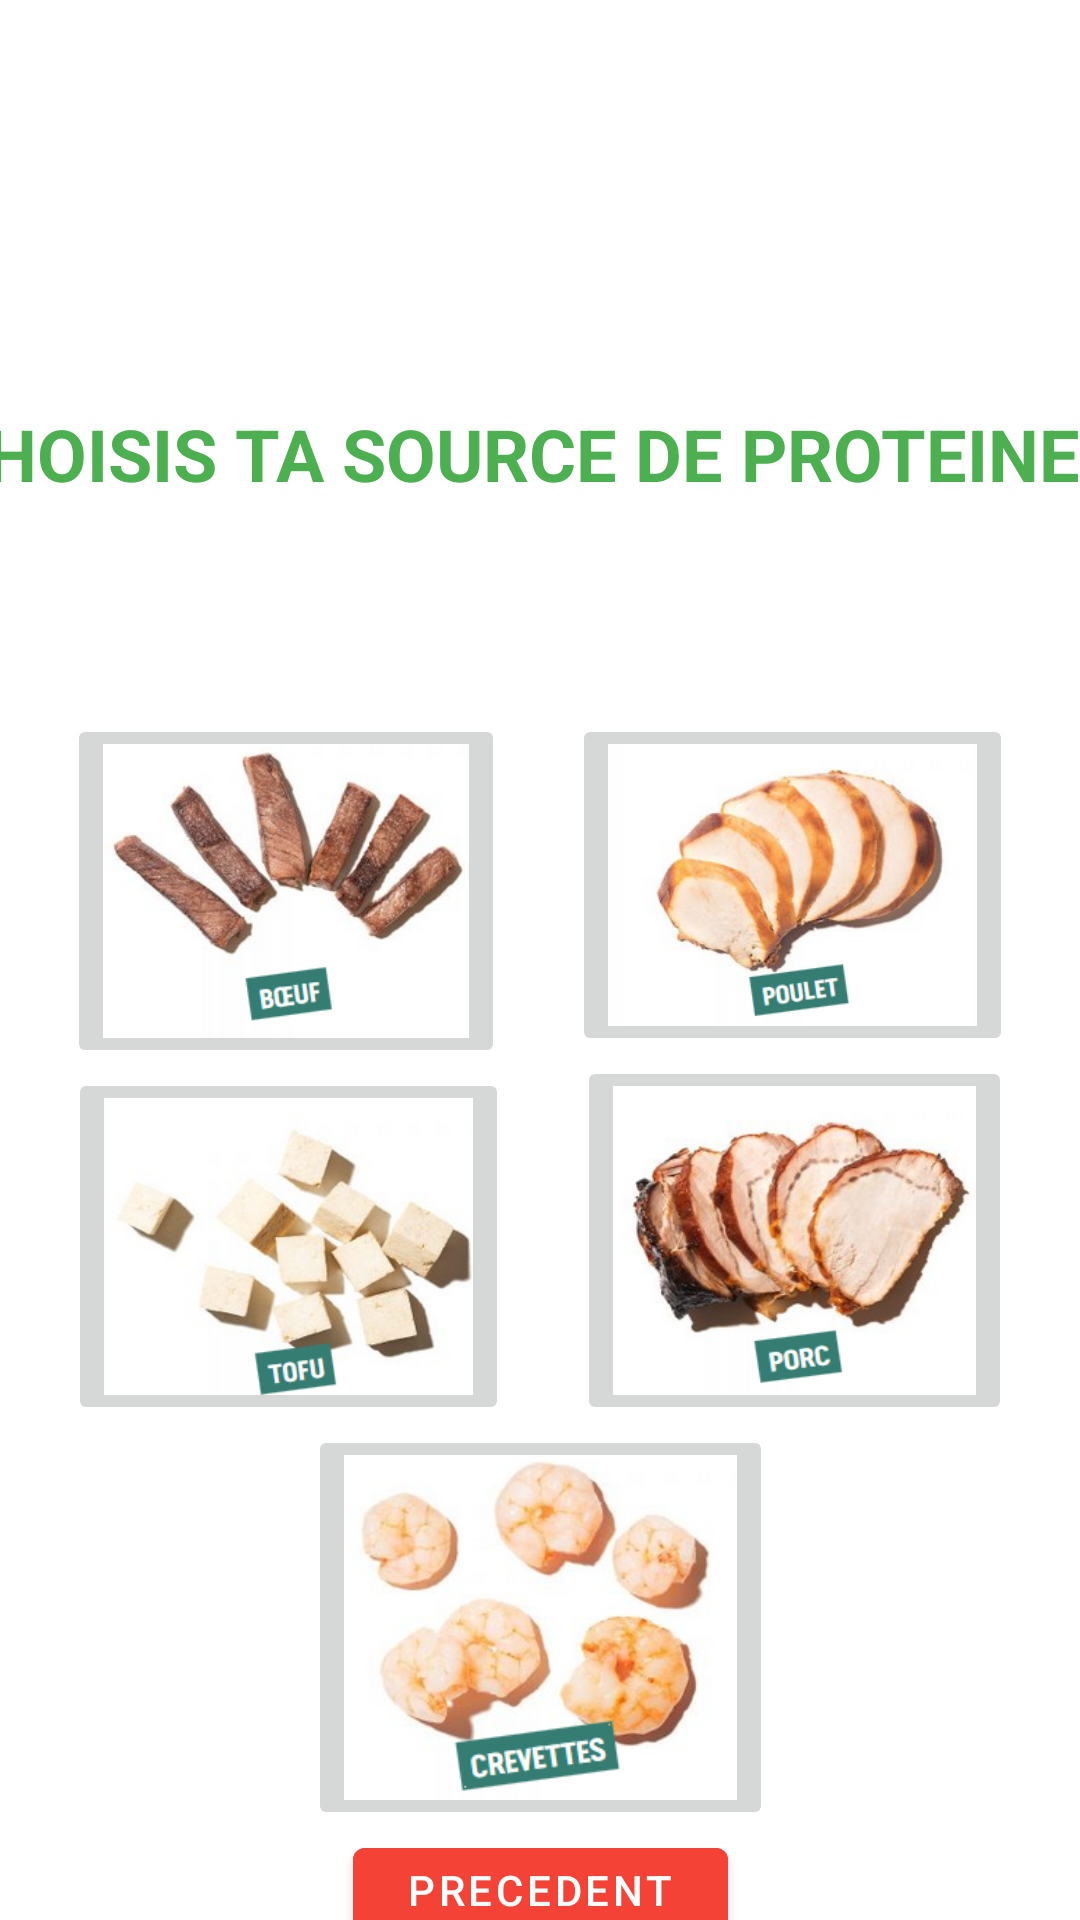

Produce the Android XML layout that renders to this screen, including the resource entries it uses.
<!-- AndroidManifest.xml: application theme Theme.Rest -->
<!-- res/layout/activity_proteine.xml -->
<?xml version="1.0" encoding="utf-8"?>
<androidx.constraintlayout.widget.ConstraintLayout xmlns:android="http://schemas.android.com/apk/res/android"
    xmlns:app="http://schemas.android.com/apk/res-auto"
    xmlns:tools="http://schemas.android.com/tools"
    android:layout_width="match_parent"
    android:layout_height="match_parent">

    <Button
        android:id="@+id/button_ProtPrecedent"
        android:layout_width="125dp"
        android:layout_height="40dp"
        android:backgroundTint="#F44336"
        android:text="PRECEDENT"
        app:iconTint="#F44336"
        app:layout_constraintBottom_toBottomOf="parent"
        app:layout_constraintEnd_toEndOf="parent"
        app:layout_constraintStart_toStartOf="parent"
        app:layout_constraintTop_toBottomOf="@+id/button_Crevette" />

    <TextView
        android:id="@+id/textView"
        android:layout_width="408dp"
        android:layout_height="53dp"
        android:layout_marginStart="95dp"
        android:layout_marginTop="135dp"
        android:layout_marginEnd="96dp"
        android:text="CHOISIS TA SOURCE DE PROTEINE  !"
        android:textColor="#4CAF50"
        android:textSize="24sp"
        android:textStyle="bold"
        app:layout_constraintEnd_toEndOf="parent"
        app:layout_constraintHorizontal_bias="0.484"
        app:layout_constraintStart_toStartOf="parent"
        app:layout_constraintTop_toTopOf="parent" />

    <ImageView
        android:id="@+id/imageView8"
        android:layout_width="89dp"
        android:layout_height="82dp"
        android:layout_marginStart="323dp"
        android:layout_marginTop="2dp"
        android:layout_marginBottom="647dp"
        app:layout_constraintBottom_toBottomOf="parent"
        app:layout_constraintEnd_toEndOf="parent"
        app:layout_constraintStart_toStartOf="parent"
        app:layout_constraintTop_toTopOf="parent"
        app:srcCompat="@drawable/logowi" />

    <ImageButton
        android:id="@+id/button_Boeuf"
        android:layout_width="146dp"
        android:layout_height="118dp"
        android:layout_marginTop="50dp"
        android:scaleType="fitXY"
        app:layout_constraintBottom_toTopOf="@+id/button_Tofu"
        app:layout_constraintEnd_toStartOf="@+id/button_Poulet"
        app:layout_constraintStart_toStartOf="parent"
        app:layout_constraintTop_toBottomOf="@+id/textView"
        app:layout_constraintVertical_bias="0.444"
        app:srcCompat="@drawable/boeuf" />

    <ImageButton
        android:id="@+id/button_Crevette"
        android:layout_width="155dp"
        android:layout_height="135dp"
        android:scaleType="fitXY"
        app:layout_constraintBottom_toTopOf="@+id/button_ProtPrecedent"
        app:layout_constraintEnd_toEndOf="parent"
        app:layout_constraintStart_toStartOf="parent"
        app:layout_constraintTop_toBottomOf="@+id/button_Porc"
        app:srcCompat="@drawable/crevette" />

    <ImageButton
        android:id="@+id/button_Porc"
        android:layout_width="145dp"
        android:layout_height="123dp"
        android:scaleType="fitXY"
        app:layout_constraintBottom_toTopOf="@+id/button_Crevette"
        app:layout_constraintEnd_toEndOf="parent"
        app:layout_constraintHorizontal_bias="0.0"
        app:layout_constraintStart_toEndOf="@+id/button_Tofu"
        app:layout_constraintTop_toBottomOf="@+id/button_Poulet"
        app:srcCompat="@drawable/porc" />

    <ImageButton
        android:id="@+id/button_Poulet"
        android:layout_width="147dp"
        android:layout_height="114dp"
        android:layout_marginTop="50dp"
        android:scaleType="fitXY"
        app:layout_constraintBottom_toTopOf="@+id/button_Porc"
        app:layout_constraintEnd_toEndOf="parent"
        app:layout_constraintHorizontal_bias="0.0"
        app:layout_constraintStart_toEndOf="@+id/button_Boeuf"
        app:layout_constraintTop_toBottomOf="@+id/textView"
        app:layout_constraintVertical_bias="0.562"
        app:srcCompat="@drawable/poulet" />

    <ImageButton
        android:id="@+id/button_Tofu"
        android:layout_width="147dp"
        android:layout_height="119dp"
        android:scaleType="fitXY"
        app:layout_constraintBottom_toTopOf="@+id/button_Crevette"
        app:layout_constraintEnd_toStartOf="@+id/button_Porc"
        app:layout_constraintStart_toStartOf="parent"
        app:layout_constraintTop_toBottomOf="@+id/button_Boeuf"
        app:srcCompat="@drawable/tofu" />
</androidx.constraintlayout.widget.ConstraintLayout>
<!-- resources referenced by this layout -->
<resources>
  <!-- drawable boeuf: png bitmap (drawable, 67969 bytes) -->
  <!-- drawable crevette: png bitmap (drawable, 79821 bytes) -->
  <!-- drawable logowi: png bitmap (drawable, 13065 bytes) -->
  <!-- drawable porc: png bitmap (drawable, 82389 bytes) -->
  <!-- drawable poulet: png bitmap (drawable, 72852 bytes) -->
  <!-- drawable tofu: png bitmap (drawable, 65447 bytes) -->
  <style name="Theme.Rest" parent="Theme.MaterialComponents.DayNight.DarkActionBar">
          
          <item name="colorPrimary">@color/purple_500</item>
          <item name="colorPrimaryVariant">@color/purple_700</item>
          <item name="colorOnPrimary">@color/white</item>
          
          <item name="colorSecondary">@color/teal_200</item>
          <item name="colorSecondaryVariant">@color/teal_700</item>
          <item name="colorOnSecondary">@color/black</item>
          
          <item name="android:statusBarColor">?attr/colorPrimaryVariant</item>
          
      </style>
  <!-- not gathered from this repository: default colours our renderer supplied (Android Studio template values) -->
  <color name="purple_500">#FF6200EE</color>
  <color name="purple_700">#FF3700B3</color>
  <color name="teal_200">#FF03DAC5</color>
  <color name="teal_700">#FF018786</color>
  <color name="black">#FF000000</color>
  <color name="white">#FFFFFFFF</color>
</resources>
